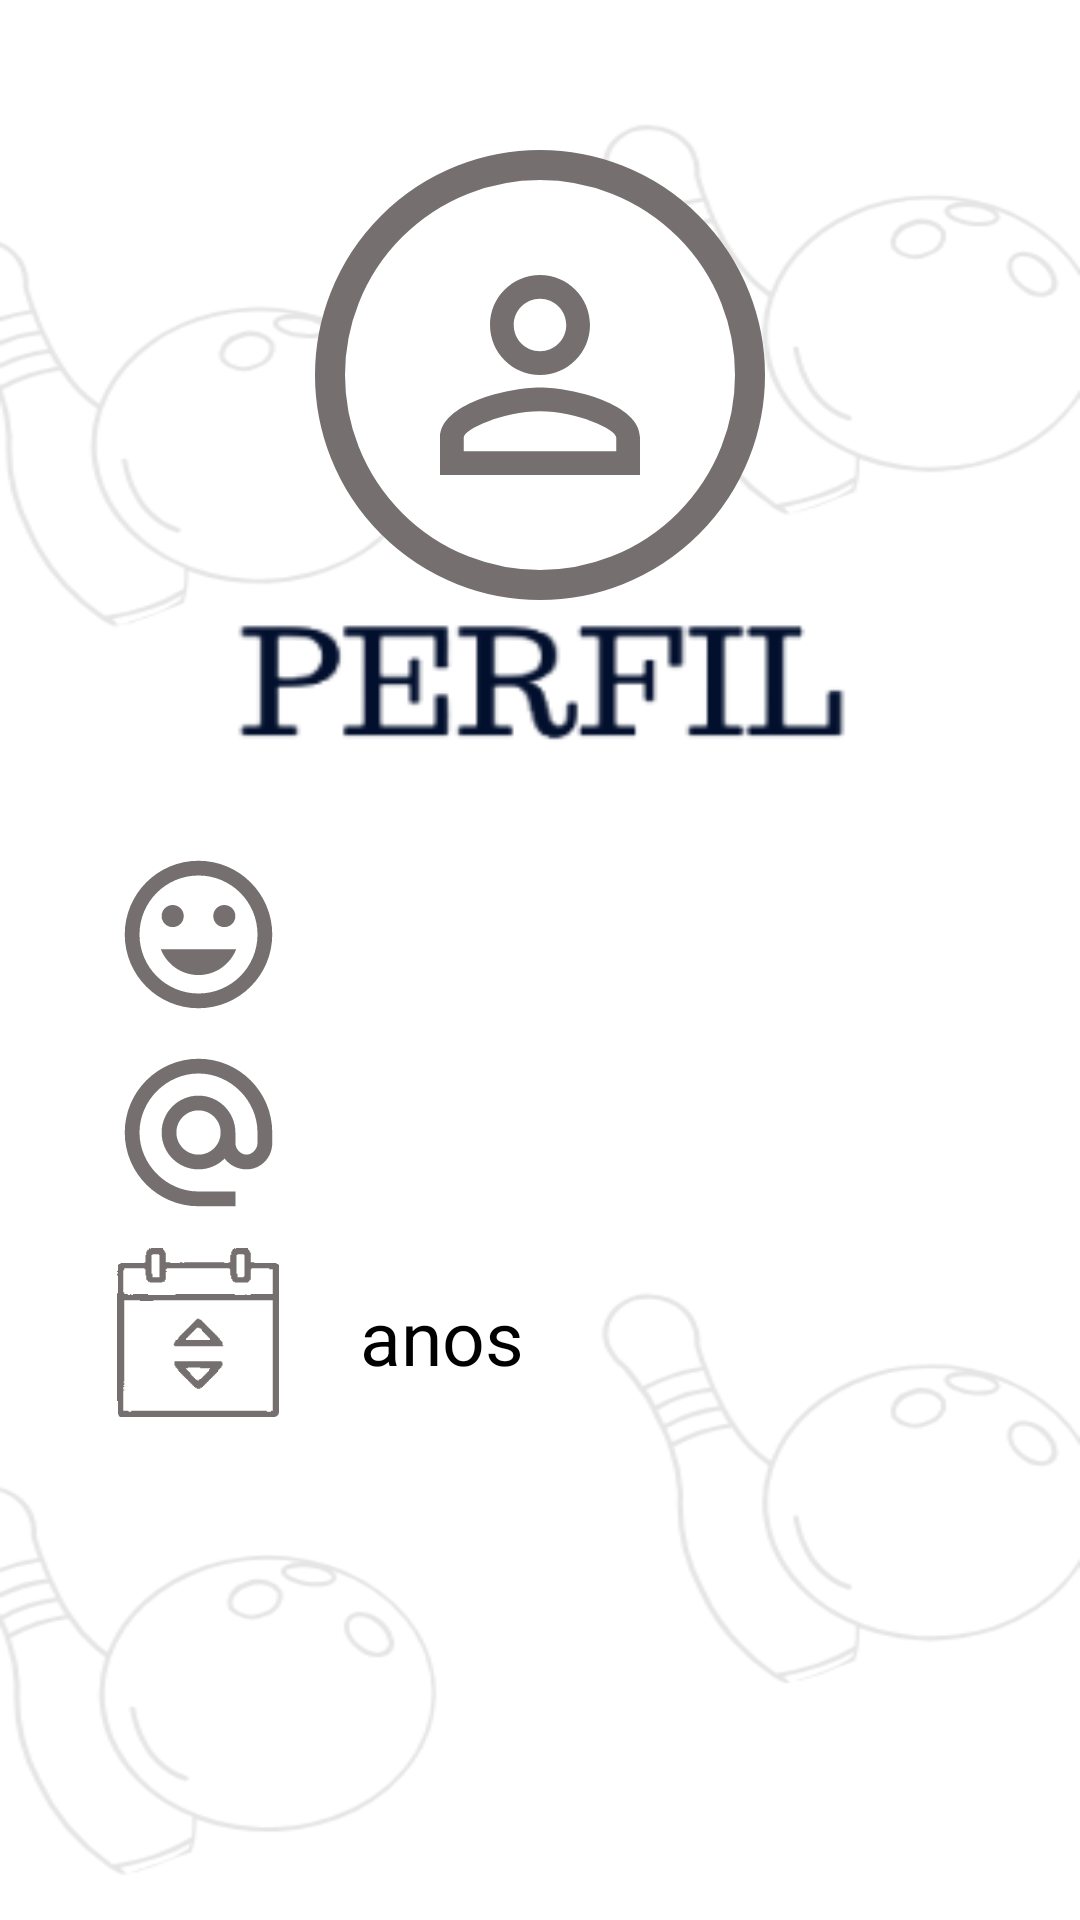

This screen was rendered from an Android layout file. Write that file and the resources it references.
<!-- AndroidManifest.xml: application theme Theme.BowlProMobile -->
<!-- res/layout/perfil.xml -->
<?xml version="1.0" encoding="utf-8"?>
<androidx.constraintlayout.widget.ConstraintLayout xmlns:android="http://schemas.android.com/apk/res/android"
    xmlns:app="http://schemas.android.com/apk/res-auto"
    xmlns:tools="http://schemas.android.com/tools"
    android:layout_width="match_parent"
    android:layout_height="match_parent"
    android:background="@drawable/whitesemlogo"
    tools:context=".TelaPerfil"
    tools:layout_editor_absoluteX="-9dp"
    tools:layout_editor_absoluteY="0dp">

    <ImageView
        android:id="@+id/PerfilLogo"
        android:layout_width="389dp"
        android:layout_height="408dp"
        android:layout_marginTop="24dp"
        android:background="@drawable/perfillogo"
        app:layout_constraintEnd_toEndOf="parent"
        app:layout_constraintStart_toStartOf="parent"
        app:layout_constraintTop_toTopOf="parent" />

    <ImageView
        android:id="@+id/Old_img"
        android:layout_width="59dp"
        android:layout_height="62dp"
        android:src="@drawable/old_icon2"
        app:layout_constraintBottom_toBottomOf="parent"
        app:layout_constraintEnd_toEndOf="parent"
        app:layout_constraintHorizontal_bias="0.122"
        app:layout_constraintStart_toStartOf="parent"
        app:layout_constraintTop_toTopOf="parent"
        app:layout_constraintVertical_bias="0.717" />

    <TextView
        android:id="@+id/caixa_text_old_perfil"
        android:layout_width="wrap_content"
        android:layout_height="38dp"
        android:text=""
        android:textColor="@color/black"
        android:textSize="25dp"
        app:layout_constraintBottom_toBottomOf="parent"
        app:layout_constraintEnd_toEndOf="parent"
        app:layout_constraintHorizontal_bias="0.049"
        app:layout_constraintStart_toEndOf="@+id/Old_img"
        app:layout_constraintTop_toTopOf="parent"
        app:layout_constraintVertical_bias="0.712" />

    <ImageView
        android:id="@+id/Email_img"
        android:layout_width="59dp"
        android:layout_height="62dp"
        android:src="@drawable/email_icon2"
        app:layout_constraintBottom_toBottomOf="parent"
        app:layout_constraintEnd_toEndOf="parent"
        app:layout_constraintHorizontal_bias="0.122"
        app:layout_constraintStart_toStartOf="parent"
        app:layout_constraintTop_toTopOf="parent"
        app:layout_constraintVertical_bias="0.599" />

    <TextView
        android:id="@+id/caixa_text_email_perfil"
        android:layout_width="wrap_content"
        android:layout_height="38dp"
        android:text=""
        android:textColor="@color/black"
        android:textSize="25dp"
        app:layout_constraintBottom_toBottomOf="parent"
        app:layout_constraintEnd_toEndOf="parent"
        app:layout_constraintHorizontal_bias="0.049"
        app:layout_constraintStart_toEndOf="@+id/Email_img"
        app:layout_constraintTop_toTopOf="parent"
        app:layout_constraintVertical_bias="0.598" />


    <ImageView
        android:id="@+id/iconVoltarforMenuCliente3"
        android:layout_width="73dp"
        android:layout_height="78dp"
        android:src="@drawable/iconsvoltar"
        app:layout_constraintBottom_toBottomOf="parent"
        app:layout_constraintEnd_toEndOf="parent"
        app:layout_constraintHorizontal_bias="0.032"
        app:layout_constraintStart_toStartOf="parent"
        app:layout_constraintTop_toTopOf="parent"
        app:layout_constraintVertical_bias="0.024"
        tools:ignore="MissingConstraints" />

    <View
        android:id="@+id/containerPerfilUser"
        android:layout_width="150dp"
        android:layout_height="150dp"
        android:layout_marginTop="50dp"
        android:background="@drawable/circulo_perfil"
        app:layout_constraintEnd_toEndOf="parent"
        app:layout_constraintStart_toStartOf="parent"
        app:layout_constraintTop_toTopOf="parent" />

    <ImageView
        android:id="@+id/Perfil_IMG"
        android:layout_width="100dp"
        android:layout_height="100dp"
        android:src="@drawable/perfil_img"
        app:layout_constraintBottom_toBottomOf="@id/containerPerfilUser"
        app:layout_constraintEnd_toEndOf="@id/containerPerfilUser"
        app:layout_constraintStart_toStartOf="@id/containerPerfilUser"
        app:layout_constraintTop_toTopOf="@id/containerPerfilUser" />

    <ImageView
        android:id="@+id/Smile_img"
        android:layout_width="59dp"
        android:layout_height="62dp"
        android:src="@drawable/smile"
        app:layout_constraintBottom_toBottomOf="parent"
        app:layout_constraintEnd_toEndOf="parent"
        app:layout_constraintHorizontal_bias="0.122"
        app:layout_constraintStart_toStartOf="parent"
        app:layout_constraintTop_toTopOf="parent"
        app:layout_constraintVertical_bias="0.485" />

    <TextView
        android:id="@+id/Caixa_text_nome_perfil"
        android:layout_width="wrap_content"
        android:layout_height="wrap_content"
        android:text=""
        android:textColor="@color/black"
        android:textSize="25dp"
        app:layout_constraintBottom_toBottomOf="parent"
        app:layout_constraintEnd_toEndOf="parent"
        app:layout_constraintHorizontal_bias="0.05"
        app:layout_constraintStart_toEndOf="@+id/Smile_img"
        app:layout_constraintTop_toTopOf="parent"
        app:layout_constraintVertical_bias="0.489" />

    <TextView
        android:id="@+id/constant_old"
        android:layout_width="wrap_content"
        android:layout_height="38dp"
        android:text="anos"
        android:textColor="@color/black"
        android:textSize="25dp"
        app:layout_constraintBottom_toBottomOf="parent"
        app:layout_constraintEnd_toEndOf="parent"
        app:layout_constraintHorizontal_bias="0.057"
        app:layout_constraintStart_toEndOf="@+id/caixa_text_old_perfil"
        app:layout_constraintTop_toTopOf="parent"
        app:layout_constraintVertical_bias="0.712" />


</androidx.constraintlayout.widget.ConstraintLayout>
<!-- resources referenced by this layout -->
<resources>
  <color name="black">#FF000000</color>
  <!-- drawable circulo_perfil (drawable) -->
  <?xml version="1.0" encoding="utf-8"?>
  <shape xmlns:android="http://schemas.android.com/apk/res/android">
      <solid android:color="@color/white"/>
      <corners android:radius="100dp"/>
      <stroke android:color="#756F6F" android:width="10dp"/>
  </shape>
  <!-- drawable email_icon2 (drawable) -->
  <vector android:height="24dp" android:tint="#756F6F"
      android:viewportHeight="24" android:viewportWidth="24"
      android:width="24dp" xmlns:android="http://schemas.android.com/apk/res/android">
      <path android:fillColor="@android:color/white" android:pathData="M12,2C6.48,2 2,6.48 2,12s4.48,10 10,10h5v-2h-5c-4.34,0 -8,-3.66 -8,-8s3.66,-8 8,-8 8,3.66 8,8v1.43c0,0.79 -0.71,1.57 -1.5,1.57s-1.5,-0.78 -1.5,-1.57L17,12c0,-2.76 -2.24,-5 -5,-5s-5,2.24 -5,5 2.24,5 5,5c1.38,0 2.64,-0.56 3.54,-1.47 0.65,0.89 1.77,1.47 2.96,1.47 1.97,0 3.5,-1.6 3.5,-3.57L22,12c0,-5.52 -4.48,-10 -10,-10zM12,15c-1.66,0 -3,-1.34 -3,-3s1.34,-3 3,-3 3,1.34 3,3 -1.34,3 -3,3z"/>
  </vector>
  <!-- drawable perfil_img (drawable) -->
  <vector android:height="24dp" android:tint="#756F6F"
      android:viewportHeight="24" android:viewportWidth="24"
      android:width="24dp" xmlns:android="http://schemas.android.com/apk/res/android">
      <path android:fillColor="@android:color/white" android:pathData="M12,5.9c1.16,0 2.1,0.94 2.1,2.1s-0.94,2.1 -2.1,2.1S9.9,9.16 9.9,8s0.94,-2.1 2.1,-2.1m0,9c2.97,0 6.1,1.46 6.1,2.1v1.1L5.9,18.1L5.9,17c0,-0.64 3.13,-2.1 6.1,-2.1M12,4C9.79,4 8,5.79 8,8s1.79,4 4,4 4,-1.79 4,-4 -1.79,-4 -4,-4zM12,13c-2.67,0 -8,1.34 -8,4v3h16v-3c0,-2.66 -5.33,-4 -8,-4z"/>
  </vector>
  <!-- drawable smile (drawable) -->
  <vector android:height="24dp" android:tint="#756F6F"
      android:viewportHeight="24" android:viewportWidth="24"
      android:width="24dp" xmlns:android="http://schemas.android.com/apk/res/android">
      <path android:fillColor="@android:color/white" android:pathData="M11.99,2C6.47,2 2,6.48 2,12s4.47,10 9.99,10C17.52,22 22,17.52 22,12S17.52,2 11.99,2zM12,20c-4.42,0 -8,-3.58 -8,-8s3.58,-8 8,-8 8,3.58 8,8 -3.58,8 -8,8zM15.5,11c0.83,0 1.5,-0.67 1.5,-1.5S16.33,8 15.5,8 14,8.67 14,9.5s0.67,1.5 1.5,1.5zM8.5,11c0.83,0 1.5,-0.67 1.5,-1.5S9.33,8 8.5,8 7,8.67 7,9.5 7.67,11 8.5,11zM12,17.5c2.33,0 4.31,-1.46 5.11,-3.5L6.89,14c0.8,2.04 2.78,3.5 5.11,3.5z"/>
  </vector>
  <style name="Theme.BowlProMobile" parent="Base.Theme.BowlProMobile" />
  <color name="white">#FFFFFFFF</color>
  <style name="Base.Theme.BowlProMobile" parent="Theme.Material3.DayNight.NoActionBar">
          
          
      </style>
</resources>
